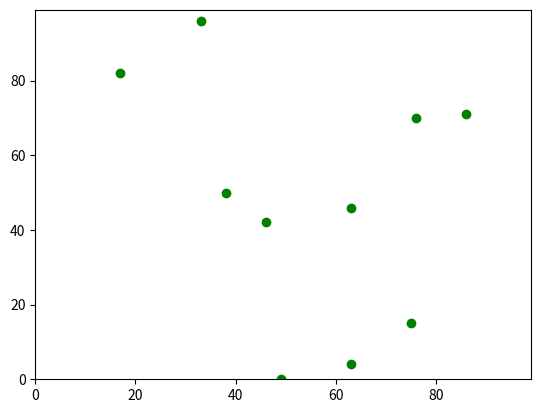

This chart was generated by the following Python code:
# -*- coding: utf-8 -*-
"""
Created on Wed Aug 24 14:18:23 2020

@author: Student 201386558
Univeristy of Leeds

Creates an empty list, populates it with ten agents at random positions.
Moves each agent in turn randomly 100 times
Uses a function to calculate distance between agents passed to it
Loops to pass two agents at a time to dstance function
Plots final postitions on a scatter plot  
"""

import random, matplotlib.pyplot

# Function to calculates distance between 2 agents passed into function
def distance_between(agents_row_a, agents_row_b):
    distance = (((agents_row_a[0] - agents_row_b[0])**2) + ((agents_row_a[1] - agents_row_b[1])**2))**0.5
    return distance

# Create an empty agent list and 
num_of_agents = 10
num_of_iterations = 100
agents = []

# Create agents 
for i in range(num_of_agents):
    agents.append([random.randint(0,99), random.randint(0,99)])

# Move each agent in turn by one position 100 times 
for j in range(num_of_iterations):
    for i in range(num_of_agents):
        #print(j, i)
        if random.random() < 0.5:
            agents[i][0] = (agents[i][0] + 1) % 100
        else:
            agents[i][0] = (agents[i][0] - 1) % 100

        if random.random() < 0.5:
            agents[i][1] = (agents[i][1] + 1) % 100
        else:
            agents[i][1] = (agents[i][1] - 1) % 100

# Calculate distance between agents 
for i in range(num_of_agents):
    for j in range(i, num_of_agents):
        if i != j:
            distance = distance_between(agents[i], agents[j])
            print(agents[i], agents[j], " are ", distance, "apart")
        else:
            pass
'''
print(max(agents, key=operator.itemgetter(1)))
pythag = (((agents[0][0] - agents[1][0])**2) + ((agents[0][1] - agents[1][1])**2))**0.5
print(agents[1][1], agents[1][0], agents[0][1], agents[0][0], pythag)
'''

# Plot the agents positions 
matplotlib.pyplot.ylim(0, 99)
matplotlib.pyplot.xlim(0, 99)
for i in range(num_of_agents):
    matplotlib.pyplot.scatter(agents[i][1],agents[i][0], color='green')
matplotlib.pyplot.show()